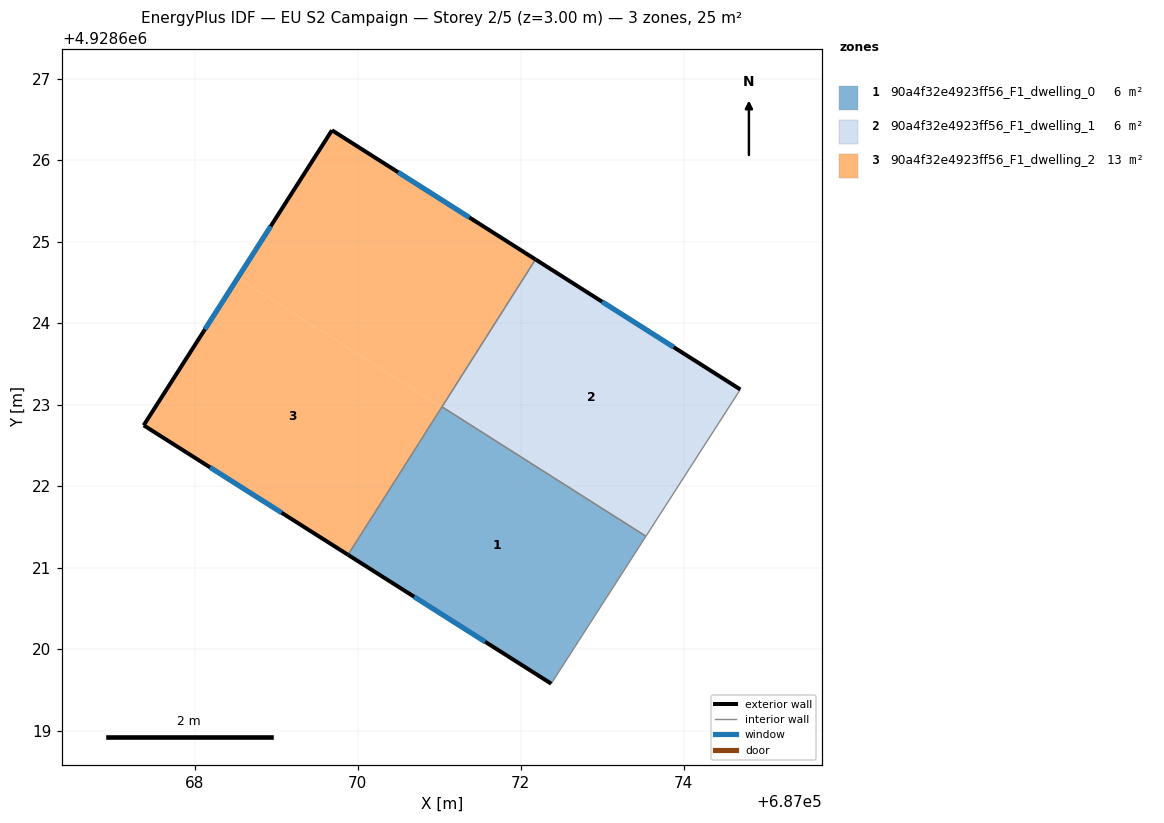
=== STOREY PLAN SPEC (per zone: floor XY polygon, exterior-wall plan segments, windows/doors) ===
zone 1: 90a4f32e4923ff56_F1_dwelling_0  (6.4 m²)
  floor: (687072.37, 4928619.58) (687073.54, 4928621.39) (687071.03, 4928622.97) (687069.88, 4928621.16)
  exterior wall: (687072.37, 4928619.58) – (687069.88, 4928621.16)  [3.0 m]
    window: (687071.56, 4928620.09) – (687070.69, 4928620.64)  [1.1 m²]
  interior walls: 3
zone 2: 90a4f32e4923ff56_F1_dwelling_1  (6.4 m²)
  floor: (687073.54, 4928621.39) (687074.69, 4928623.19) (687072.18, 4928624.78) (687071.03, 4928622.97)
  exterior wall: (687072.18, 4928624.78) – (687074.69, 4928623.19)  [3.0 m]
    window: (687073.00, 4928624.26) – (687073.88, 4928623.71)  [1.1 m²]
  interior walls: 3
zone 3: 90a4f32e4923ff56_F1_dwelling_2  (12.7 m²)
  floor: (687069.88, 4928621.16) (687071.03, 4928622.97) (687068.53, 4928624.56) (687067.37, 4928622.75)
  floor: (687071.03, 4928622.97) (687072.18, 4928624.78) (687069.68, 4928626.37) (687068.53, 4928624.56)
  exterior wall: (687069.88, 4928621.16) – (687067.37, 4928622.75)  [3.0 m]
    window: (687069.07, 4928621.68) – (687068.19, 4928622.23)  [1.1 m²]
  exterior wall: (687067.37, 4928622.75) – (687069.68, 4928626.37)  [4.3 m]
    window: (687068.13, 4928623.93) – (687068.93, 4928625.19)  [1.6 m²]
  exterior wall: (687069.68, 4928626.37) – (687072.18, 4928624.78)  [3.0 m]
    window: (687070.50, 4928625.85) – (687071.37, 4928625.30)  [1.1 m²]
  interior walls: 2

=== DERIVED (storey summary) ===
Building: EU S2 Campaign
Storey: 2 of 5  (floor level z = 3.00 m)
Storey gross floor area: 25.4 m²
Zones on this storey: 3
  - 90a4f32e4923ff56_F1_dwelling_0: floor 6.4 m²; exterior wall 3.0 m (8.9 m²); 1 window(s) 1.1 m²; WWR 12.2%
  - 90a4f32e4923ff56_F1_dwelling_1: floor 6.4 m²; exterior wall 3.0 m (8.9 m²); 1 window(s) 1.1 m²; WWR 12.2%
  - 90a4f32e4923ff56_F1_dwelling_2: floor 12.7 m²; exterior wall 10.2 m (30.7 m²); 3 window(s) 3.7 m²; WWR 12.2%
Zone adjacency (shared interzone walls):
  - 90a4f32e4923ff56_F1_dwelling_0 ↔ 90a4f32e4923ff56_F1_dwelling_1
  - 90a4f32e4923ff56_F1_dwelling_0 ↔ 90a4f32e4923ff56_F1_dwelling_2
  - 90a4f32e4923ff56_F1_dwelling_1 ↔ 90a4f32e4923ff56_F1_dwelling_2